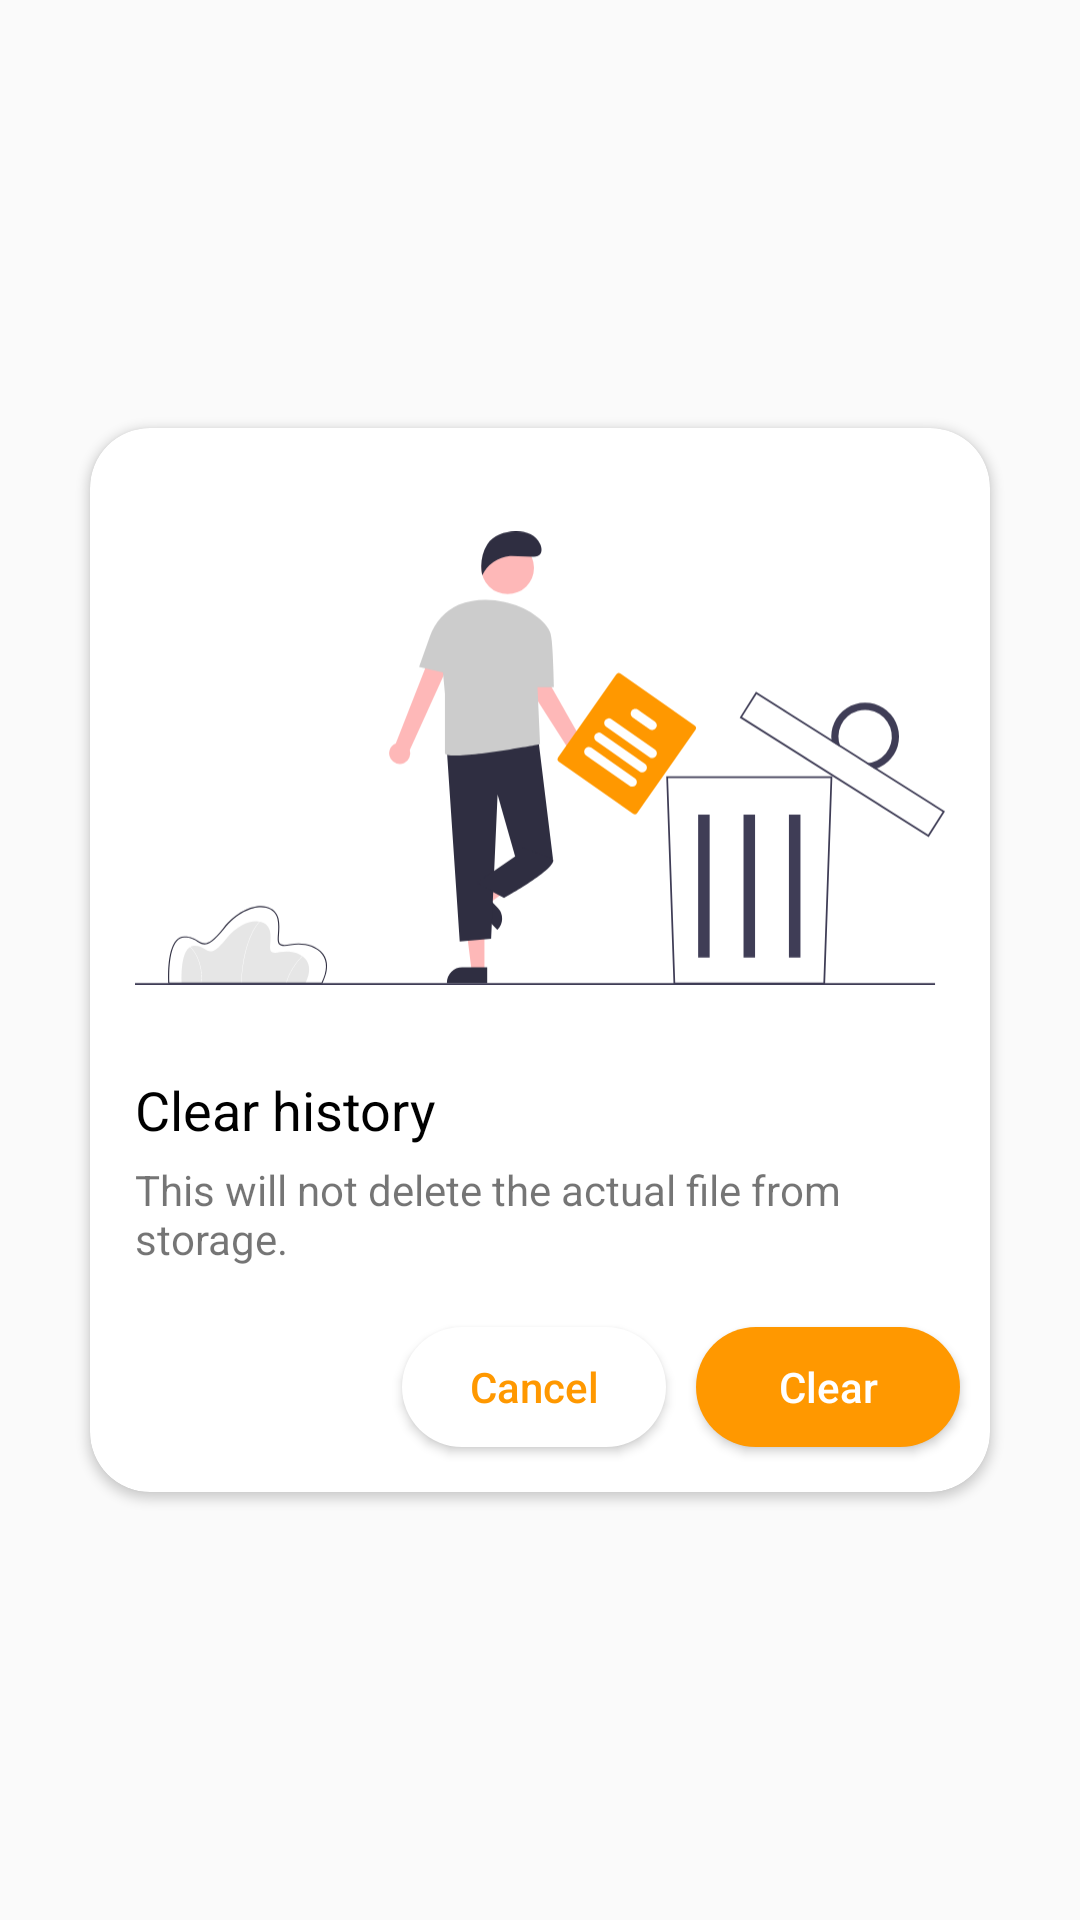

Layout XML and referenced resources for this Android screen:
<!-- AndroidManifest.xml: application theme AppTheme -->
<!-- res/layout/alert_clear_all_history.xml -->
<?xml version="1.0" encoding="utf-8"?>
<RelativeLayout xmlns:android="http://schemas.android.com/apk/res/android"
    xmlns:app="http://schemas.android.com/apk/res-auto"
    android:layout_width="match_parent"
    android:layout_height="wrap_content"
    app:cardCornerRadius="@dimen/top_corner_radius">

    <androidx.cardview.widget.CardView
        android:layout_width="@dimen/alert_dialog_width"
        android:layout_height="wrap_content"
        android:layout_centerInParent="true"
        app:cardCornerRadius="@dimen/top_corner_radius">

        <LinearLayout
            android:layout_width="match_parent"
            android:layout_height="wrap_content"
            android:layout_marginStart="5dp"
            android:layout_marginTop="10dp"
            android:layout_marginEnd="5dp"
            android:layout_marginBottom="10dp"
            android:orientation="vertical">

            <androidx.appcompat.widget.AppCompatImageView
                android:layout_width="match_parent"
                android:layout_height="200dp"
                android:layout_gravity="center"
                android:layout_marginHorizontal="10dp"
                app:srcCompat="@drawable/ic_clear_history" />

            <TextView
                android:layout_width="wrap_content"
                android:layout_height="wrap_content"
                android:layout_marginHorizontal="10dp"
                android:layout_marginTop="5dp"
                android:text="@string/clear_transferring_history"
                android:textColor="@color/black"
                android:textSize="18sp" />

            <TextView
                android:layout_width="match_parent"
                android:layout_height="wrap_content"
                android:layout_marginHorizontal="10dp"
                android:layout_marginVertical="5dp"
                android:text="@string/clear_transferring_history_detail"
                android:textSize="14sp" />

            <LinearLayout
                android:layout_width="wrap_content"
                android:layout_height="wrap_content"
                android:layout_gravity="end"
                android:layout_marginTop="10dp"
                android:orientation="horizontal">

                <androidx.appcompat.widget.AppCompatButton
                    android:id="@+id/btnCancel"
                    android:layout_width="wrap_content"
                    android:layout_height="40dp"
                    android:layout_margin="5dp"
                    android:background="@drawable/round"
                    android:elevation="0dp"
                    android:gravity="center"
                    android:paddingStart="15dp"
                    android:paddingEnd="15dp"
                    android:text="@string/cancel"
                    android:textAlignment="gravity"
                    android:textAllCaps="false"
                    android:textColor="@color/colorAccent" />

                <androidx.appcompat.widget.AppCompatButton
                    android:id="@+id/btnClear"
                    android:layout_width="wrap_content"
                    android:layout_height="40dp"
                    android:layout_margin="5dp"
                    android:background="@drawable/round"
                    android:backgroundTint="@color/colorAccent"
                    android:elevation="0dp"
                    android:gravity="center"
                    android:paddingStart="15dp"
                    android:paddingEnd="15dp"
                    android:text="@string/clear"
                    android:textAlignment="gravity"
                    android:textAllCaps="false"
                    android:textColor="@color/white" />
            </LinearLayout>
        </LinearLayout>
    </androidx.cardview.widget.CardView>
</RelativeLayout>
<!-- resources referenced by this layout -->
<resources>
  <color name="black">#000000</color>
  <color name="colorAccent">#FF9800</color>
  <color name="white">#ffffff</color>
  <dimen name="alert_dialog_width">300dp</dimen>
  <dimen name="top_corner_radius">20dp</dimen>
  <!-- drawable ic_clear_history: vector/xml drawable (drawable, 6448 chars, omitted) -->
  <!-- drawable round (drawable) -->
  <?xml version="1.0" encoding="utf-8"?>
  <shape xmlns:android="http://schemas.android.com/apk/res/android">
      <corners android:radius="25pt" />
      <solid android:color="@color/white" />
  </shape>
  <string name="cancel">Cancel</string>
  <string name="clear">Clear</string>
  <string name="clear_transferring_history">Clear history</string>
  <string name="clear_transferring_history_detail">"This will not delete the actual file from storage."</string>
  <style name="AppTheme" parent="Theme.AppCompat.Light.DarkActionBar">
          
          <item name="colorPrimary">@color/colorPrimary</item>
          <item name="colorPrimaryDark">@color/colorPrimaryDark</item>
          <item name="colorAccent">@color/colorAccent</item>
          <item name="android:navigationBarColor">@color/colorPrimary</item>
          <item name="actionModeStyle">@style/ActionMode</item>
          <item name="android:homeAsUpIndicator">@drawable/ic_home_as_up_indicator</item>
      </style>
  <color name="colorPrimary">#00324C</color>
  <color name="colorPrimaryDark">#002335</color>
  <style name="ActionMode" parent="Widget.AppCompat.ActionMode">
          <item name="background">@color/colorPrimary</item>
      </style>
  <!-- drawable ic_home_as_up_indicator (drawable) -->
  <vector xmlns:android="http://schemas.android.com/apk/res/android"
      android:width="24dp"
      android:height="24dp"
      android:viewportWidth="24"
      android:viewportHeight="24">
    <path
        android:fillColor="@color/white"
        android:pathData="M20,11H6.83l2.88,-2.88c0.39,-0.39 0.39,-1.02 0,-1.41 -0.39,-0.39 -1.02,-0.39 -1.41,0L3.71,11.3c-0.39,0.39 -0.39,1.02 0,1.41L8.3,17.3c0.39,0.39 1.02,0.39 1.41,0 0.39,-0.39 0.39,-1.02 0,-1.41L6.83,13H20c0.55,0 1,-0.45 1,-1s-0.45,-1 -1,-1z"/>
  </vector>
</resources>
